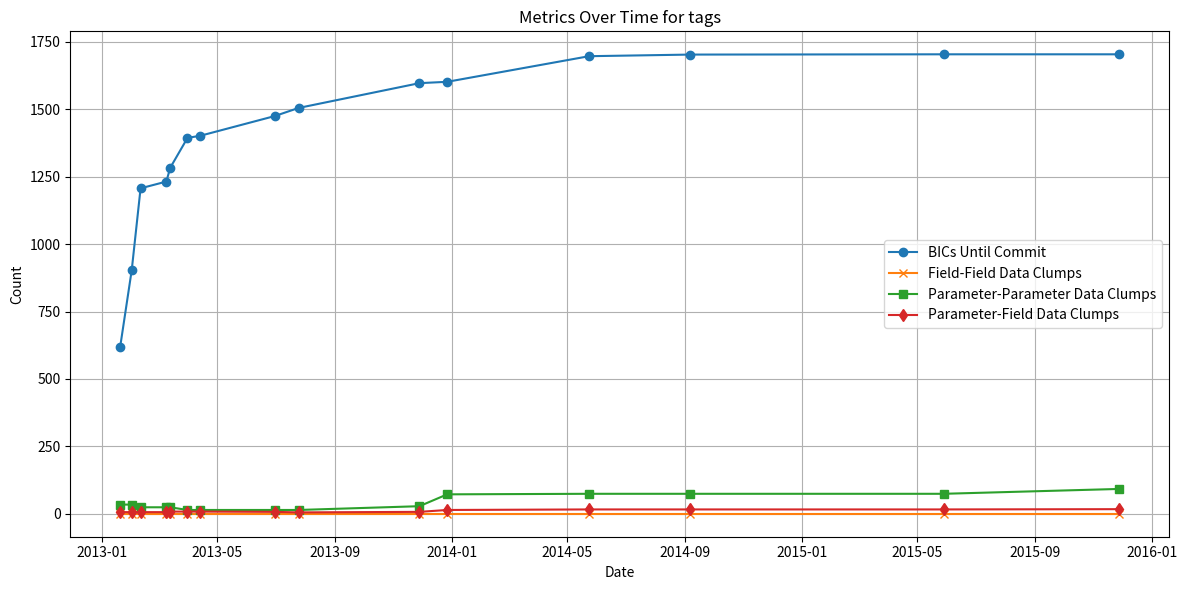

This chart was generated by the following Python code:
import matplotlib.pyplot as plt
import pandas as pd
from scipy.stats import spearmanr
import numpy as np

data = {
    "tags": [
        {"commitHash": "48d5c652044686720d8e17421980d179e9113c0b", "tag": "v1.7.0", "timestamp": 1358614875, "fieldFieldDataClumps": 0, "parameterParameterDataClumps": 34, "parameterFieldDataClumps": 6, "bicsUntilCommit": 620},
        {"commitHash": "181f32baf44f4faf9f3c5fb117b616dd22992735", "tag": "v1.7.1", "timestamp": 1359653828, "fieldFieldDataClumps": 0, "parameterParameterDataClumps": 34, "parameterFieldDataClumps": 6, "bicsUntilCommit": 904},
        {"commitHash": "e8e78e9ae78cc65af681316e478437686b288628", "tag": "v1.8.0", "timestamp": 1360449946, "fieldFieldDataClumps": 0, "parameterParameterDataClumps": 24, "parameterFieldDataClumps": 6, "bicsUntilCommit": 1207},
        {"commitHash": "2cc3f90a1995dd7f1b39b892a8279f424532ff09", "tag": "v1.8.1", "timestamp": 1362773433, "fieldFieldDataClumps": 0, "parameterParameterDataClumps": 24, "parameterFieldDataClumps": 6, "bicsUntilCommit": 1232},
        {"commitHash": "5e1f7d04b4f1549c14a861b9ae0a40f474637146", "tag": "v1.8.2", "timestamp": 1363120566, "fieldFieldDataClumps": 0, "parameterParameterDataClumps": 24, "parameterFieldDataClumps": 8, "bicsUntilCommit": 1283},
        {"commitHash": "20172fa7ce474e70c54798b4ba3743be56945ddc", "tag": "v1.8.3", "timestamp": 1364679985, "fieldFieldDataClumps": 0, "parameterParameterDataClumps": 14, "parameterFieldDataClumps": 8, "bicsUntilCommit": 1394},
        {"commitHash": "62fa1bde1d562472eca7d4a2d2117d94e6e36d3c", "tag": "v1.8.4", "timestamp": 1365844572, "fieldFieldDataClumps": 0, "parameterParameterDataClumps": 14, "parameterFieldDataClumps": 8, "bicsUntilCommit": 1402},
        {"commitHash": "d619c5f915e566df1af75b7bed95b90b5926a4aa", "tag": "v1.8.5", "timestamp": 1372548524, "fieldFieldDataClumps": 0, "parameterParameterDataClumps": 14, "parameterFieldDataClumps": 7, "bicsUntilCommit": 1475},
        {"commitHash": "dbb052cc4395c0130707fdcd182ef532ed3e2060", "tag": "v1.8.6", "timestamp": 1374692408, "fieldFieldDataClumps": 0, "parameterParameterDataClumps": 14, "parameterFieldDataClumps": 5, "bicsUntilCommit": 1505},
        {"commitHash": "d056482f7a9bf840a1bab0fef0be27ba05aa702c", "tag": "v1.9.0", "timestamp": 1385587060, "fieldFieldDataClumps": 0, "parameterParameterDataClumps": 28, "parameterFieldDataClumps": 7, "bicsUntilCommit": 1597},
        {"commitHash": "6a5a8260a1650bdc7584257d8d28bc91845f8db5", "tag": "v1.9.1", "timestamp": 1388096659, "fieldFieldDataClumps": 0, "parameterParameterDataClumps": 72, "parameterFieldDataClumps": 14, "bicsUntilCommit": 1602},
        {"commitHash": "74c53a807310decb44797677d41e964e288970ed", "tag": "v1.9.2", "timestamp": 1400884865, "fieldFieldDataClumps": 0, "parameterParameterDataClumps": 74, "parameterFieldDataClumps": 16, "bicsUntilCommit": 1697},
        {"commitHash": "7dd735871fec70d4a93837a26503470804b7d7e4", "tag": "v1.9.3", "timestamp": 1410019853, "fieldFieldDataClumps": 0, "parameterParameterDataClumps": 74, "parameterFieldDataClumps": 16, "bicsUntilCommit": 1703},
        {"commitHash": "6178836980e47d9813165051b4b8527fff8e1b58", "tag": "v1.9.4", "timestamp": 1432847965, "fieldFieldDataClumps": 0, "parameterParameterDataClumps": 74, "parameterFieldDataClumps": 16, "bicsUntilCommit": 1704},
        {"commitHash": "9da1b1ad1dd61b8df1571d7b6dc1308f19d5d40d", "tag": "v1.9.5", "timestamp": 1448662149, "fieldFieldDataClumps": 0, "parameterParameterDataClumps": 92, "parameterFieldDataClumps": 17, "bicsUntilCommit": 1704},
    ],
}

rows = []
for project, records in data.items():
    for r in records:
        row = r.copy()
        row["project"] = project
        rows.append(row)

df = pd.DataFrame(rows)

print("\n--- Datenübersicht ---")
print(df.head())

print("\n--- Korrelationsanalyse ---")
for project in df['project'].unique():
    project_df = df[df['project'] == project].copy() # .copy() um SettingWithCopyWarning zu vermeiden
    if len(project_df) > 1:
        project_df['total_data_clumps'] = project_df['fieldFieldDataClumps'] + project_df['parameterParameterDataClumps'] + project_df['parameterFieldDataClumps']
        
        if project_df['bicsUntilCommit'].nunique() > 1 and project_df['total_data_clumps'].nunique() > 1:
            rho, pval = spearmanr(project_df['bicsUntilCommit'], project_df['total_data_clumps'])
            print(f"Project {project}: Spearmanr(bicsUntilCommit, total_data_clumps): rho={rho:.3f}, p={pval:.4f}")
        else:
            print(f"Project {project}: Not enough variation for correlation analysis.")
    else:
        print(f"Project {project}: Not enough data points for correlation analysis.")

if df['bicsUntilCommit'].nunique() > 1 and (df['fieldFieldDataClumps'] + df['parameterParameterDataClumps'] + df['parameterFieldDataClumps']).nunique() > 1:
    df['total_data_clumps'] = df['fieldFieldDataClumps'] + df['parameterParameterDataClumps'] + df['parameterFieldDataClumps']
    rho_global, pval_global = spearmanr(df['bicsUntilCommit'], df['total_data_clumps'])
    print(f"Global Spearmanr(bicsUntilCommit, total_data_clumps): rho={rho_global:.3f}, p={pval_global:.4f}")
else:
    print(f"Global correlation: Not enough variation in data for analysis.")

# Beispiel: Plotting der Metriken über die Zeit
for project, records in data.items():
    df_project = pd.DataFrame(records).sort_values(by='timestamp')
    df_project['date'] = pd.to_datetime(df_project['timestamp'], unit='s')
    
    plt.figure(figsize=(12, 6))
    plt.plot(df_project['date'], df_project['bicsUntilCommit'], label='BICs Until Commit', marker='o')
    plt.plot(df_project['date'], df_project['fieldFieldDataClumps'], label='Field-Field Data Clumps', marker='x')
    plt.plot(df_project['date'], df_project['parameterParameterDataClumps'], label='Parameter-Parameter Data Clumps', marker='s')
    plt.plot(df_project['date'], df_project['parameterFieldDataClumps'], label='Parameter-Field Data Clumps', marker='d')
    
    plt.xlabel('Date')
    plt.ylabel('Count')
    plt.title(f'Metrics Over Time for {project}')
    plt.legend()
    plt.grid(True)
    plt.tight_layout()
    plt.savefig(f'{project}_metrics_over_time.png')
    plt.close()

print("\n--- Plots gespeichert ---")
